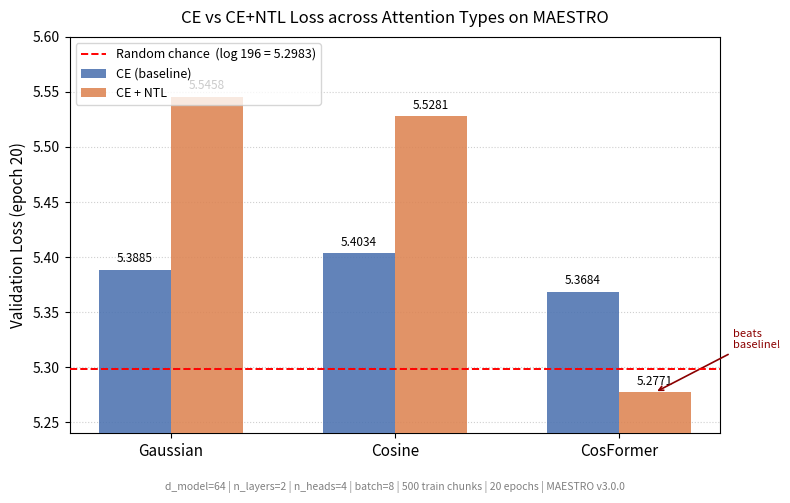
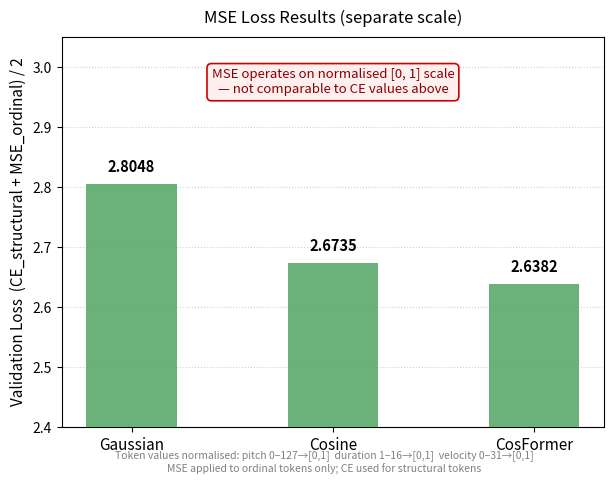
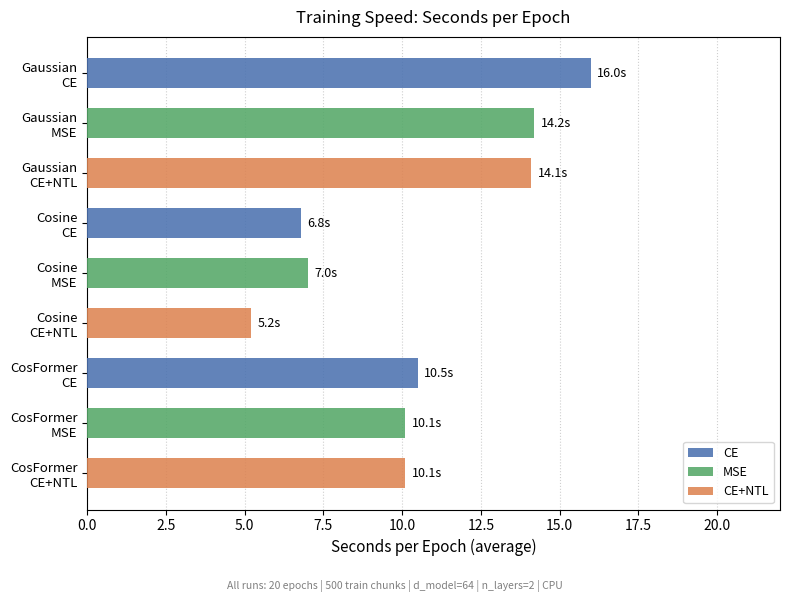

The script that saved these images, in order:
"""
make_plots.py
─────────────
Generate the three paper figures from the 9-run experiment matrix.
Run from the music_transformer/ directory:
  /opt/anaconda3/bin/python make_plots.py
"""

import matplotlib
matplotlib.use("Agg")
import matplotlib.pyplot as plt
import numpy as np

# ── Data ──────────────────────────────────────────────────────────────────────

attention_types = ["Gaussian", "Cosine", "CosFormer"]

# Final val loss (epoch 20) for each (attention, loss) cell
ce_vals  = [5.3885, 5.4034, 5.3684]
ntl_vals = [5.5458, 5.5281, 5.2771]
mse_vals = [2.8048, 2.6735, 2.6382]   # different scale

# Avg seconds per epoch (from results txt files; excluding CPU spike outliers)
speed = {
    "Gaussian\nCE":      16.0,
    "Gaussian\nMSE":     14.2,
    "Gaussian\nCE+NTL":  14.1,
    "Cosine\nCE":         6.8,
    "Cosine\nMSE":        7.0,
    "Cosine\nCE+NTL":     5.2,
    "CosFormer\nCE":     10.5,
    "CosFormer\nMSE":    10.1,
    "CosFormer\nCE+NTL": 10.1,
}

RANDOM_BASELINE = 5.2983

# ── Shared style ──────────────────────────────────────────────────────────────

COLORS = {
    "CE":     "#4C72B0",   # blue
    "CE+NTL": "#DD8452",   # orange
    "MSE":    "#55A868",   # green
}
BAR_W = 0.32
DPI   = 150


# ── Plot 1: CE vs CE+NTL grouped bar chart ────────────────────────────────────

fig, ax = plt.subplots(figsize=(8, 5))

x = np.arange(len(attention_types))

bars_ce  = ax.bar(x - BAR_W / 2, ce_vals,  BAR_W,
                  label="CE (baseline)", color=COLORS["CE"],     alpha=0.88, zorder=3)
bars_ntl = ax.bar(x + BAR_W / 2, ntl_vals, BAR_W,
                  label="CE + NTL",      color=COLORS["CE+NTL"], alpha=0.88, zorder=3)

# Random-chance baseline
ax.axhline(RANDOM_BASELINE, color="red", linestyle="--", linewidth=1.4,
           label=f"Random chance  (log 196 = {RANDOM_BASELINE})", zorder=4)

# Value labels on top of bars
for bar in list(bars_ce) + list(bars_ntl):
    ax.text(bar.get_x() + bar.get_width() / 2,
            bar.get_height() + 0.004,
            f"{bar.get_height():.4f}",
            ha="center", va="bottom", fontsize=8.5)

# Annotate the one bar that beats random chance
ax.annotate("beats\nbaseline!",
            xy=(x[2] + BAR_W / 2, ntl_vals[2]),
            xytext=(x[2] + BAR_W / 2 + 0.35, ntl_vals[2] + 0.04),
            fontsize=8, color="darkred",
            arrowprops=dict(arrowstyle="->", color="darkred", lw=1.2))

ax.set_xticks(x)
ax.set_xticklabels(attention_types, fontsize=11)
ax.set_ylabel("Validation Loss (epoch 20)", fontsize=11)
ax.set_title("CE vs CE+NTL Loss across Attention Types on MAESTRO", fontsize=12, pad=10)
ax.set_ylim(5.24, 5.60)
ax.yaxis.grid(True, linestyle=":", alpha=0.6, zorder=0)
ax.set_axisbelow(True)
ax.legend(fontsize=9, loc="upper left")

caption = ("d_model=64 | n_layers=2 | n_heads=4 | batch=8 | "
           "500 train chunks | 20 epochs | MAESTRO v3.0.0")
fig.text(0.5, 0.01, caption, ha="center", fontsize=7.5, color="gray")

plt.tight_layout(rect=[0, 0.04, 1, 1])
plt.savefig("plot1_ce_vs_ntl.png", dpi=DPI)
plt.close()
print("Saved plot1_ce_vs_ntl.png")


# ── Plot 2: MSE results only ──────────────────────────────────────────────────

fig, ax = plt.subplots(figsize=(7, 5))

bars_mse = ax.bar(attention_types, mse_vals, 0.45,
                  color=COLORS["MSE"], alpha=0.88, zorder=3)

for bar in bars_mse:
    ax.text(bar.get_x() + bar.get_width() / 2,
            bar.get_height() + 0.015,
            f"{bar.get_height():.4f}",
            ha="center", va="bottom", fontsize=10.5, fontweight="bold")

ax.set_ylabel("Validation Loss  (CE_structural + MSE_ordinal) / 2", fontsize=11)
ax.set_title("MSE Loss Results (separate scale)", fontsize=12, pad=10)
ax.set_ylim(2.4, 3.05)
ax.yaxis.grid(True, linestyle=":", alpha=0.6, zorder=0)
ax.set_axisbelow(True)
ax.tick_params(axis="x", labelsize=11)

# Prominent scale warning
ax.text(0.5, 0.92,
        "MSE operates on normalised [0, 1] scale\n"
        "— not comparable to CE values above",
        transform=ax.transAxes,
        ha="center", va="top",
        fontsize=9.5, color="#8B0000",
        bbox=dict(boxstyle="round,pad=0.35", facecolor="#fff0f0",
                  edgecolor="#cc0000", linewidth=1.2))

caption = ("Token values normalised: pitch 0–127→[0,1]  "
           "duration 1–16→[0,1]  velocity 0–31→[0,1]\n"
           "MSE applied to ordinal tokens only; CE used for structural tokens")
fig.text(0.5, 0.01, caption, ha="center", fontsize=7.5, color="gray")

plt.subplots_adjust(top=0.88, bottom=0.10)
plt.savefig("plot2_mse_separate.png", dpi=DPI)
plt.close()
print("Saved plot2_mse_separate.png")


# ── Plot 3: Training speed horizontal bar chart ───────────────────────────────

labels = list(speed.keys())
values = list(speed.values())

# Colour by attention type
bar_colors = (
    [COLORS["CE"], COLORS["MSE"], COLORS["CE+NTL"]] * 3   # 3 attn × 3 loss
)

fig, ax = plt.subplots(figsize=(8, 6))

y_pos = np.arange(len(labels))
hbars = ax.barh(y_pos, values, 0.6, color=bar_colors, alpha=0.88, zorder=3)

# Value labels
for bar, val in zip(hbars, values):
    ax.text(val + 0.2, bar.get_y() + bar.get_height() / 2,
            f"{val:.1f}s", va="center", fontsize=9)

ax.set_yticks(y_pos)
ax.set_yticklabels(labels, fontsize=9.5)
ax.set_xlabel("Seconds per Epoch (average)", fontsize=11)
ax.set_title("Training Speed: Seconds per Epoch", fontsize=12, pad=10)
ax.set_xlim(0, 22)
ax.xaxis.grid(True, linestyle=":", alpha=0.6, zorder=0)
ax.set_axisbelow(True)
ax.invert_yaxis()   # fastest at top after invert

# Legend patches
from matplotlib.patches import Patch
legend_elements = [
    Patch(facecolor=COLORS["CE"],     alpha=0.88, label="CE"),
    Patch(facecolor=COLORS["MSE"],    alpha=0.88, label="MSE"),
    Patch(facecolor=COLORS["CE+NTL"], alpha=0.88, label="CE+NTL"),
]
ax.legend(handles=legend_elements, fontsize=9, loc="lower right")

caption = "All runs: 20 epochs | 500 train chunks | d_model=64 | n_layers=2 | CPU"
fig.text(0.5, 0.01, caption, ha="center", fontsize=7.5, color="gray")

plt.tight_layout(rect=[0, 0.04, 1, 1])
plt.savefig("plot3_speed.png", dpi=DPI)
plt.close()
print("Saved plot3_speed.png")

print("\nAll 3 plots saved.")
